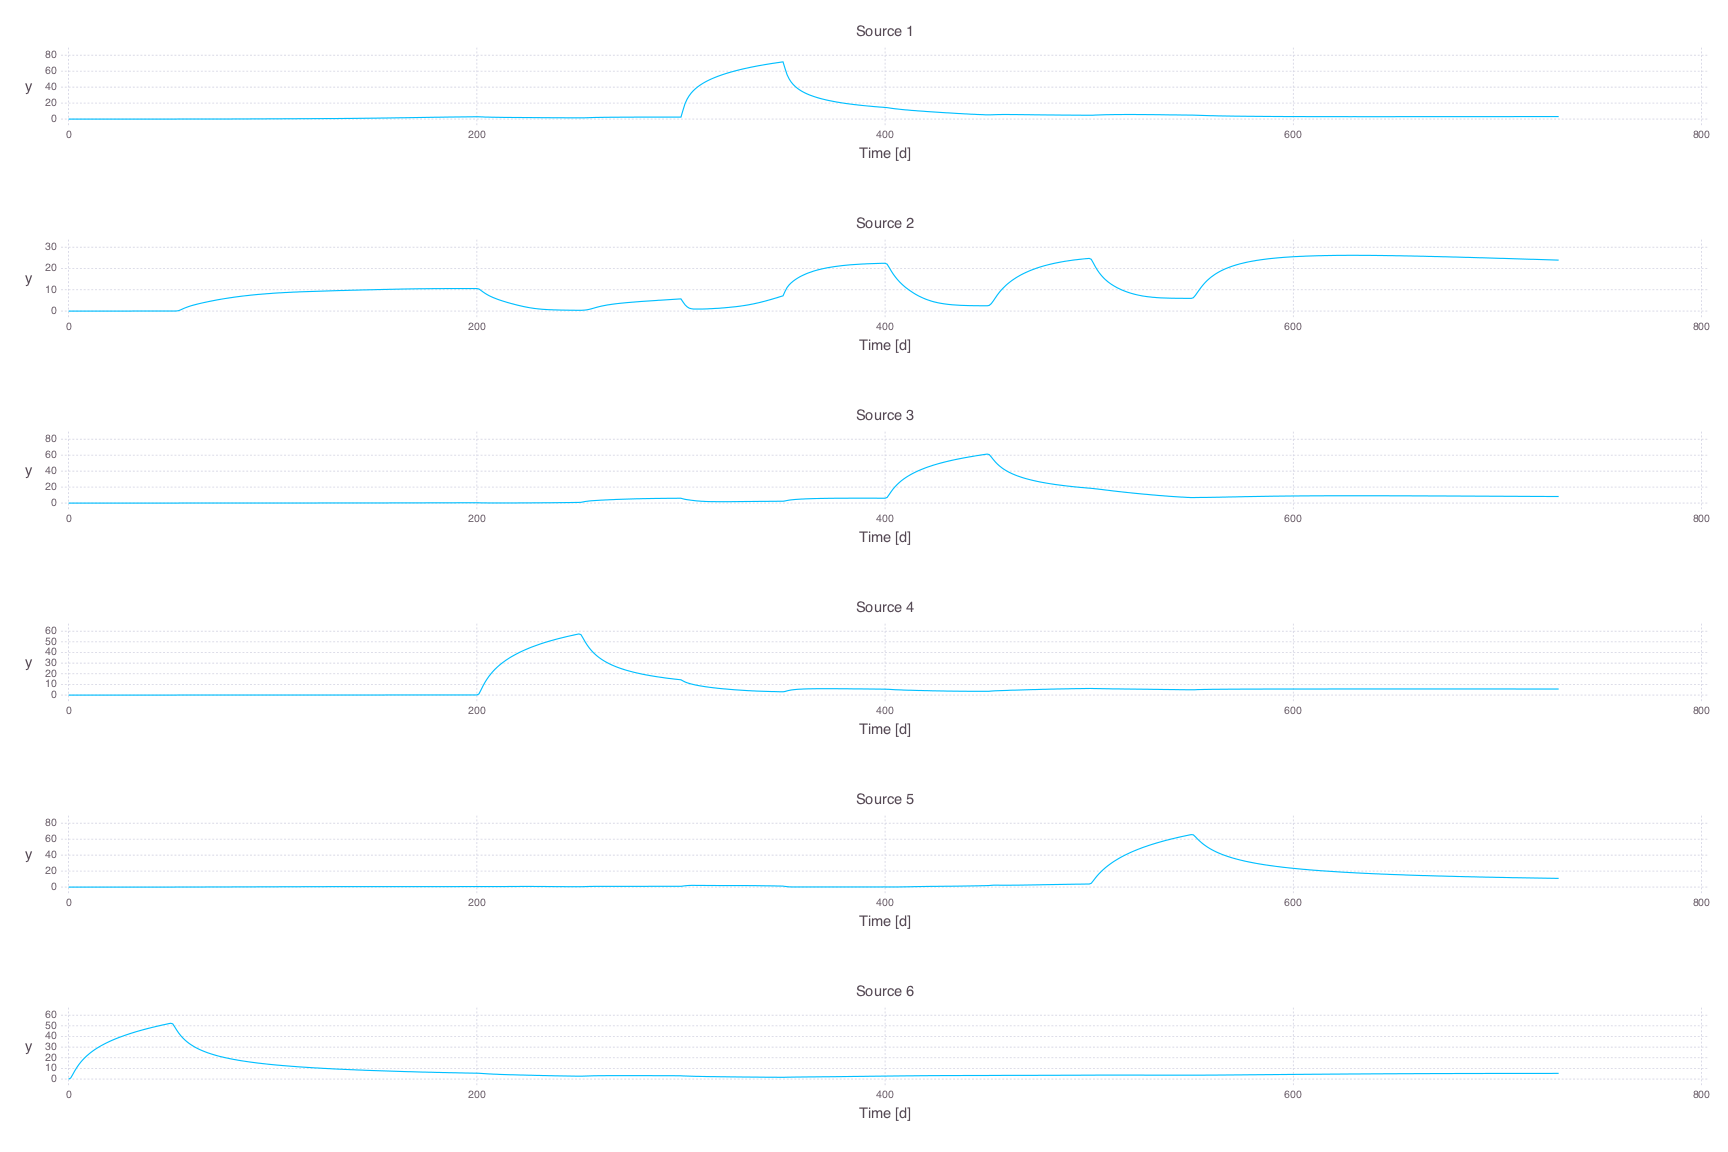

The data file committed next to this chart (first rows):
0, 4499991419121958e-21, 20287997785696796e-21, 3810495061991402e-20, 51396565434452576e-21, 656427401674098e-19, 7749428264487743e-20, 8697774362976324e-20, 964024726836966e-19, .00010256530681258066, .00011647944560863949, .00012809806415838135, .00012304960680964137, .00013031000914868408, .00013438011737245564, .00013142921253425624, .00013309244321407134, .00013462689567525686, .00012998685721301494, .0001260519727192444, .00013899324841516362, .00012525628302760571, .00013424246110081174, .00012316413165415775
0, 993095096095705e-20, 4446638961880442e-20, 8155398533574745e-20, 0.0001137, 0.000135, 0.0001677, 0.0001944, 0.0002083, 0.0002317, 0.0002533, 0.0002726, 0.0002901, 0.0003134, 0.0003373, 0.0003611, 0.0003894, 0.0004193, 0.0004449, 0.0004888, 0.0005263, 0.0005792, 0.0006277, 0.0006876
0, 6695785340052634e-23, 3035940169195916e-22, 548309806327272e-21, 7695897735688567e-22, 9653656443556348e-22, 11621636146737038e-22, 13106918007148883e-22, 14516536026598156e-22, 15737424444491287e-22, 1691389412964329e-21, 18175538094386013e-22, 2045977331521326e-21, 20324636446690564e-22, 21491950124145064e-22, 22521274571595505e-22, 23865215098748215e-22, 25175862229903006e-22, 2647127737007806e-21, 2814801533016554e-21, 29705195871576563e-22, 3155948686343027e-21, 3379996107810246e-21, 35909078677563327e-22
0, 8175340969507672e-22, 3802607360708129e-21, 6973834796061947e-21, 9630871799664427e-21, 12014527088628724e-21, 14584544303537483e-21, 1573856088989971e-20, 17383367979941222e-21, 19147572661538013e-21, 21639377645122927e-21, 24169711553130736e-21, 22962134347671132e-21, 24135788080011146e-21, 26189438407026356e-21, 26410216934310975e-21, 2752068713245671e-20, 28696020440779096e-21, 30124238397557214e-21, 31025933370193135e-21, 33744303531487556e-21, 34443562110964134e-21, 3722618378428775e-20, 3885352615223585e-20
0, 5333131356345009e-24, 23328630025740284e-24, 430510646032048e-22, 5923858009850378e-23, 650941366333238e-22, 9140275285706674e-23, 10419854657023378e-23, 11475054806347688e-23, 1256722864200612e-22, 13212655749414074e-23, 1445466745163605e-22, 1559032950397424e-22, 16505389545721217e-23, 17655570974992595e-23, 18667851854451158e-23, 20288023954718164e-23, 20585885812738328e-23, 2211868696188086e-22, 24266138507458943e-23, 2742292096687369e-22, 29219915516731335e-23, 33043586301727885e-23, 3547415301436095e-22
0, 0.9464, 4.246, 7.711, 10.83, 13.59, 16.04, 18.23, 20.21, 22.01, 23.67, 25.19, 26.61, 27.93, 29.17, 30.34, 31.44, 32.48, 33.48, 34.42, 35.33, 36.19, 37.02, 37.82
